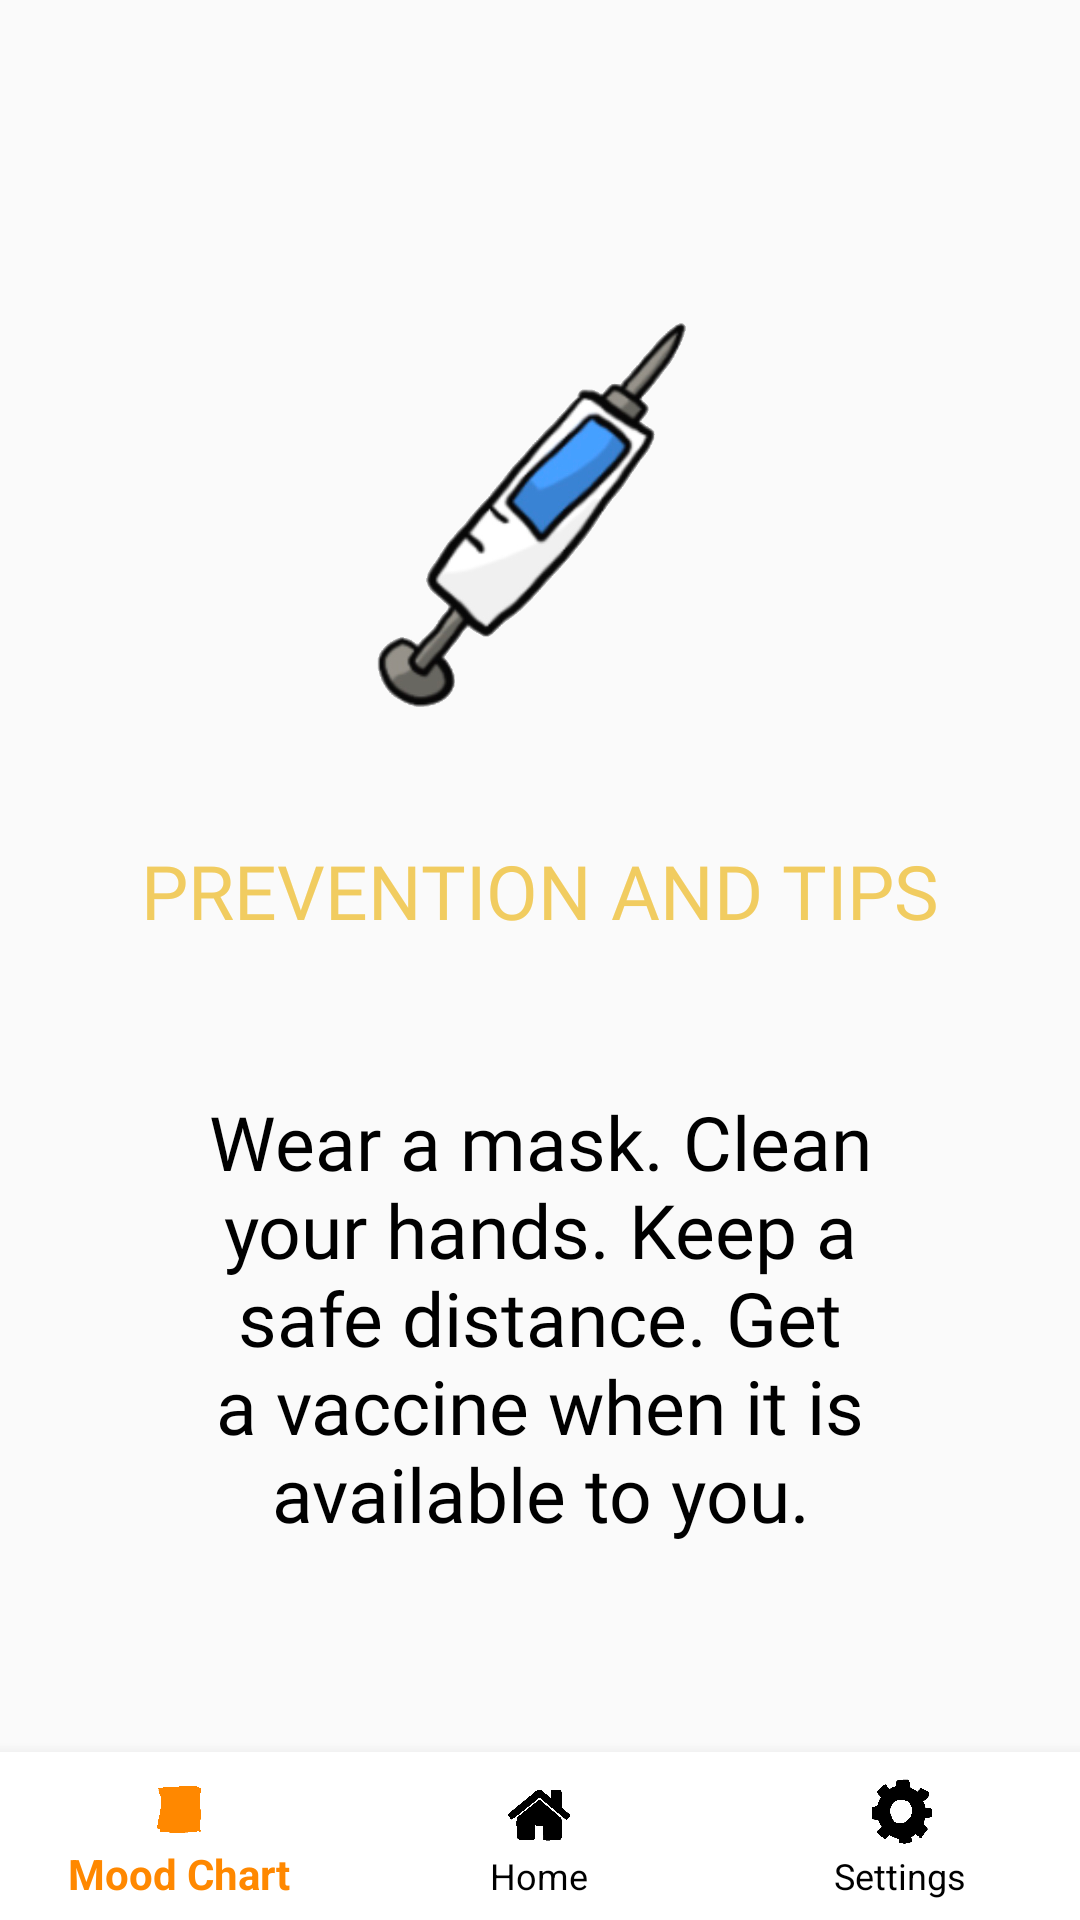

Here is an Android app screen rendered from its layout file. Give the layout XML and the strings, colors and styles it references.
<!-- AndroidManifest.xml: application theme Theme.AppCompat.DayNight.DarkActionBar -->
<!-- res/layout/activity_prevention_tips.xml -->
<?xml version="1.0" encoding="utf-8"?>
<androidx.constraintlayout.widget.ConstraintLayout xmlns:android="http://schemas.android.com/apk/res/android"
    xmlns:app="http://schemas.android.com/apk/res-auto"
    xmlns:tools="http://schemas.android.com/tools"
    android:layout_width="match_parent"
    android:layout_height="match_parent"
    tools:context=".PreventionTips">

    <ImageView
        android:id="@+id/imageView3"
        android:layout_width="150dp"
        android:layout_height="150dp"
        android:layout_marginTop="100dp"
        app:layout_constraintBottom_toBottomOf="parent"
        app:layout_constraintEnd_toEndOf="parent"
        app:layout_constraintHorizontal_bias="0.498"
        app:layout_constraintStart_toStartOf="parent"
        app:layout_constraintTop_toTopOf="parent"
        app:layout_constraintVertical_bias="0.0"
        app:srcCompat="@drawable/covid_icon" />

    <TextView
        android:id="@+id/textView10"
        android:layout_width="wrap_content"
        android:layout_height="wrap_content"
        android:layout_marginTop="30dp"
        android:text="PREVENTION AND TIPS"
        android:fontFamily="@font/caveat_brush"
        android:textSize="25dp"
        android:textColor="@color/yellow"
        app:layout_constraintEnd_toEndOf="parent"
        app:layout_constraintStart_toStartOf="parent"
        app:layout_constraintTop_toBottomOf="@+id/imageView3" />

    <TextView
        android:id="@+id/textView11"
        android:layout_width="wrap_content"
        android:layout_height="wrap_content"
        android:fontFamily="@font/caveat_brush"
        android:padding="50dp"
        android:text="Wear a mask. Clean your hands. Keep a safe distance. Get a vaccine when it is available to you."
        android:textAlignment="center"
        android:textColor="@color/black"
        android:textSize="25sp"
        app:layout_constraintBottom_toBottomOf="parent"
        app:layout_constraintEnd_toEndOf="parent"
        app:layout_constraintHorizontal_bias="0.0"
        app:layout_constraintStart_toStartOf="parent"
        app:layout_constraintTop_toBottomOf="@+id/textView10"
        app:layout_constraintVertical_bias="0.0" />

    <com.google.android.material.bottomnavigation.BottomNavigationView
        android:id="@+id/bottomNavigationViewPrevention"
        android:layout_width="match_parent"
        android:layout_height="wrap_content"
        app:itemBackground="@color/design_default_color_on_primary"
        app:itemIconTint="@drawable/selector"
        app:itemTextColor="@drawable/selector"
        app:layout_constraintBottom_toBottomOf="parent"
        app:layout_constraintEnd_toEndOf="parent"
        app:layout_constraintStart_toStartOf="parent"
        app:menu="@menu/item_menu" />

</androidx.constraintlayout.widget.ConstraintLayout>
<!-- resources referenced by this layout -->
<resources>
  <color name="black">#FF000000</color>
  <color name="yellow">#F1CC60</color>
  <!-- drawable covid_icon: png bitmap (drawable, 117723 bytes) -->
  <!-- drawable selector (drawable) -->
  <?xml version="1.0" encoding="utf-8"?>
  <selector xmlns:android="http://schemas.android.com/apk/res/android">
  
      <item
          android:state_selected="true"
          android:color="@android:color/holo_orange_dark"/>
  
      <item
          android:state_selected="false"
          android:color="@android:color/black"/>
  </selector>
</resources>
